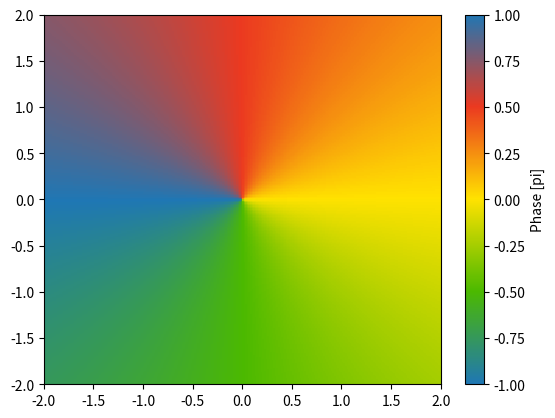

Reproduce this figure in Python.
import matplotlib as mpl
import matplotlib.pyplot as plt
import numpy as np
from matplotlib.colors import ListedColormap

#
colors = [(),(),(),()]

N = 256
blu_vals = np.ones((N, 4))
blu_vals[:, 0] = np.linspace(39/256,1, N)
blu_vals[:, 1] = np.linspace(102/256,1, N)
blu_vals[:, 2] = np.linspace(199/256,1, N)
bluecmp = ListedColormap(blu_vals)
bluecmp.set_bad(color='w')

def colorFader(c1,c2,mix=0): #fade (linear interpolate) from color c1 (at mix=0) to c2 (mix=1)
    c1=np.array(mpl.colors.to_rgb(c1))
    c2=np.array(mpl.colors.to_rgb(c2))
    return (1-mix)*c1 + mix*c2 #mpl.colors.to_hex()#

north='#1f77b4' #blue "#50a2d5"
east = "#4bb900" #"#76bb4b" #green
south= '#ffe200' # yellow
west = "#eb3920"# red
n=90
fade_1 = []
fade_2 = []
fade_3 = []
fade_4 = []
for i in range(n):
    fade_1.append(colorFader(north,east,i/n))
    fade_2.append(colorFader(east,south,i/n))
    fade_3.append(colorFader(south,west,i/n))
    fade_4.append(colorFader(west,north,i/n))
#fade = ListedColormap(fade_1 + fade_2 + fade_3 + fade_4)
#plt.imshow([np.arange(n*4)],cmap=fade,aspect='auto')

fade = ListedColormap(np.vstack(fade_1 + fade_2 + fade_3 + fade_4))



##### generate data grid like in above
N=256
x = np.linspace(-2,2,N)
y = np.linspace(-2,2,N)
z = np.zeros((len(y),len(x))) # make cartesian grid
for ii in range(len(y)):
    z[ii] = np.arctan2(y[ii],x) # simple angular function

fig = plt.figure()
ax = plt.gca()
pmesh = ax.pcolormesh(x, y, z/np.pi,
    cmap = fade, vmin=-1, vmax=1)
plt.axis([x.min(), x.max(), y.min(), y.max()])
cbar = fig.colorbar(pmesh)
cbar.ax.set_ylabel('Phase [pi]')
plt.show()